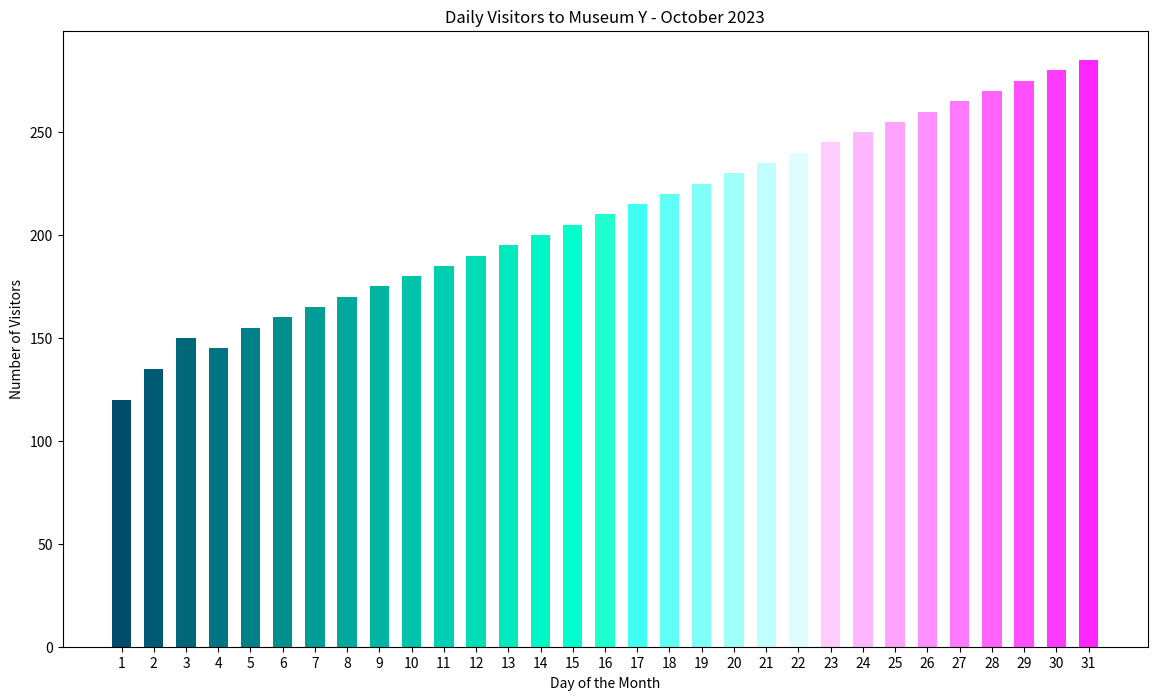

Generate this figure with matplotlib:

import matplotlib.pyplot as plt

# Data
days = [str(day) for day in range(1, 32)]
visitors = [120, 135, 150, 145, 155, 160, 165, 170, 175, 180, 185, 190, 195, 200, 205, 210, 215, 220, 225, 230, 235, 240, 245, 250, 255, 260, 265, 270, 275, 280, 285]

# Creating the figure and specifying figure size
plt.figure(figsize=(14, 8))

# Creating the bar chart as a vertical chart
plt.bar(days, visitors, width=0.6, color=['#004c6d', '#005a73', '#00677a', '#007481', '#008188', '#008f8f', '#009c96', '#00a99c', '#00b6a3', '#00c3aa', '#00d0b1', '#00ddb7', '#00eabe', '#00f7c5', '#00ffcc', '#1fffcf', '#3ffff2', '#5ffff5', '#7ffff8', '#9ffffb', '#bffffe', '#dfffff', '#ffccff', '#ffb8ff', '#ffa3ff', '#ff8eff', '#ff79ff', '#ff64ff', '#ff50ff', '#ff3bff', '#ff26ff'])

# Adding labels and title
plt.ylabel('Number of Visitors')
plt.xlabel('Day of the Month')
plt.title('Daily Visitors to Museum Y - October 2023')

# Show the plot
plt.show()
